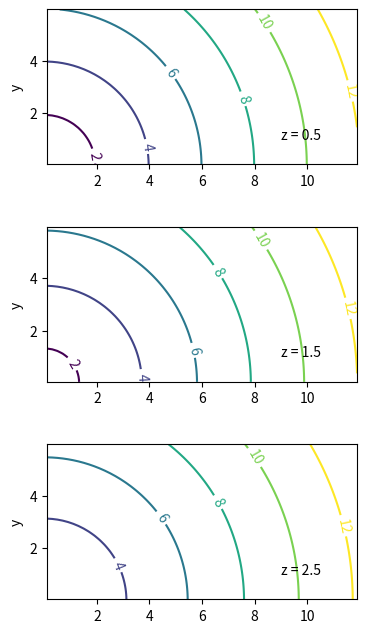

Here is the Python script that generated this plot:
# -*- coding: utf-8 -*-
"""
Created on Mon Oct 24 19:20:43 2016

@author: steph
"""

class Grid:
    
    
    """
    n dimensional grid class. Provides cell / node-centered 
    slices, co-ordinates, and meshes
    Initialize with two corners and a mesh spacing, all as n-tuples
    """     
    
    import numpy as np
    
    def __init__(self, lo, hi, delta):
        
        if ( (type(lo) != tuple) or (type(hi) != tuple) or  (type(delta) != tuple) ):
            raise TypeError("lo, hi, delta must be tuples")
         
        if ( ( len(lo) != len(hi) ) |  ( len(lo) != len(delta) ) ):
            raise ValueError("lo, hi, delta must be tuples of the same length")
           
           
        self.__ndim = len(lo)   
        self.__slice_centre = list()
        self.__slice_node = list()
        for l,h,d in zip(lo,hi,delta):    
            self.__slice_centre.append( slice(l+0.5*d,h,d)  )
            self.__slice_node.append( slice(l,h+0.5*d,d)  )   
            
    def nodal(self):
        return True
        
    def central(self):
        return False
        
    def axis_slice( self, n, nodal ):
        """ slice along axis n """
        if (type(nodal) != bool):
            raise TypeError("nodal must be bool")
        if (type(n) != int ):
            raise TypeError("n must be int")
        
        if (nodal):
            return self.__slice_node[n]
        else:
            return self.__slice_centre[n] 
            
    def axis_x( self, n, nodal ):
        """ 1D array along axis n """
        return np.mgrid(self.axis_slice(n,nodal))
        
    def mesh_slice( self, nodal):
        """ list of slices, mixed nodal and central """
        if (type(nodal) != tuple):
            raise TypeError("nodal must be tuple")

        if (len(nodal) != self.__ndim ):
            raise ValueError('len(nodal) != {}'.format(self.__ndim))
        
        slicel = list()
        for k,n in zip(range(0,self.__ndim), nodal):
            slicel.append(self.axis_slice(k,n))
        
        return slicel
        
    def mesh(self, nodal):
        """ mesh of x,y,z,... values """
        return tuple(np.mgrid[ self.mesh_slice(nodal)])
       
#3D grid exmample
import matplotlib.pyplot as plt
import numpy as np
       
lo = (0.0,0.0,0.0)
hi = (12.0,6.0,3.0) 
delta = (0.2, 0.1 , 1.0)            
grid = Grid( lo,  hi, delta)
            
xn,yn,zn = grid.mesh ( (grid.nodal(), grid.nodal(), grid.nodal()) ) 
xc,yc,zc = grid.mesh ( (grid.central(), grid.central(), grid.central()) ) 

print ( 'xn = ', xn[:,0,0] )
print ( 'yn = ', yn[0,:,0] )
print ( 'zn = ', zn[0,0,:] )
print ( 'xc = ', xc[:,0,0] )
print ( 'yc = ', yc[0,:,0] )
print ( 'zc = ', zc[0,0,:] )



r = np.sqrt( xc**2 + yc**2 + zc**2)

plt.figure(figsize=(4,8))
for k in range(0,3):
    sp = 311+k*10
    plt.subplot(311+k, aspect = 'equal' )
    #plt.pcolormesh(xn[:,0,k], yn[0,:,k], np.transpose(r[:,:,k]))
    cs = plt.contour(xc[:,0,k], yc[0,:,k], np.transpose(r[:,:,k]), range(2,13,2),color='k')
    plt.clabel(cs)
    plt.ylabel('y')
    plt.text(9,1,'z = {}'.format(zc[0,0,k]))
    


       